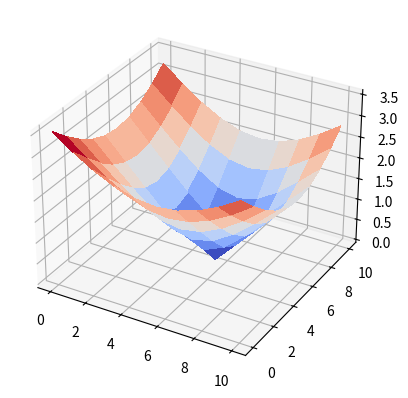

The matplotlib source for this figure:
'''
Artificial potential fields
Basic idea :
-----------
U_art = U_xd(attraction potential) + U_O(repulsive Potential)

U_att = 1/2 * kp * (x -  xd)^2

            1/2 * n * (1/rho - 1/rho_node )^2       if rho <= rho_node
U_rep = {
            0                                       if rho > rho_node

U_art = The artificial potential field, which the agent is subjected to
U_xd  = Attractive potential field created by the goal
U_O   = Repulsive potential field created by the obstacle
x     = position of agent
x_d   = goal position
k_p   = position gain
eta   = constant gain
rho   = shortest distance to the obstacle
rho_0 = limit distance of the potential field influence
'''
import matplotlib.pyplot as plt
from matplotlib import cm
from mpl_toolkits.mplot3d import Axes3D
from matplotlib.ticker import LinearLocator
import numpy as np
import math

# Initialize figure
fig, ax = plt.subplots(subplot_kw={"projection": "3d"})

#Global Variables
#Gains:
KP = 1 #Position Gain

#Map specific:
spacingResolution = 10  #defines number of points between each descrete position
mapBoundaryX = 10   # Map x length
mapBoundaryY = 10   # Map y length

xAxis = np.linspace(0, mapBoundaryX, spacingResolution)
yAxis = np.linspace(0, mapBoundaryY, spacingResolution)

#Robot specific
robotX = 0  #initial robot X position
robotY = 0  #initial robot Y position

goalX = 5   #goal X position
goalY = 5   #goal Y position

#potential field generation:
uPot = np.zeros(shape=(len(xAxis),len(yAxis)))


for i in range(len(xAxis)):
    for j in range(len(yAxis)):
        uPot[i][j] = 1 / 2 * KP * math.sqrt(((goalX-(i))**2+(goalY - (j))**2))

print(uPot.shape)
print(uPot)

xAxis, yAxis = np.meshgrid(xAxis, yAxis)

surf = ax.plot_surface(xAxis, yAxis, uPot, cmap=cm.coolwarm,
                       linewidth=0, antialiased=False)


# for i in range(5):
#     ax.scatter(math.sin(i),i)
#     plt.pause(0.001)

plt.show()
